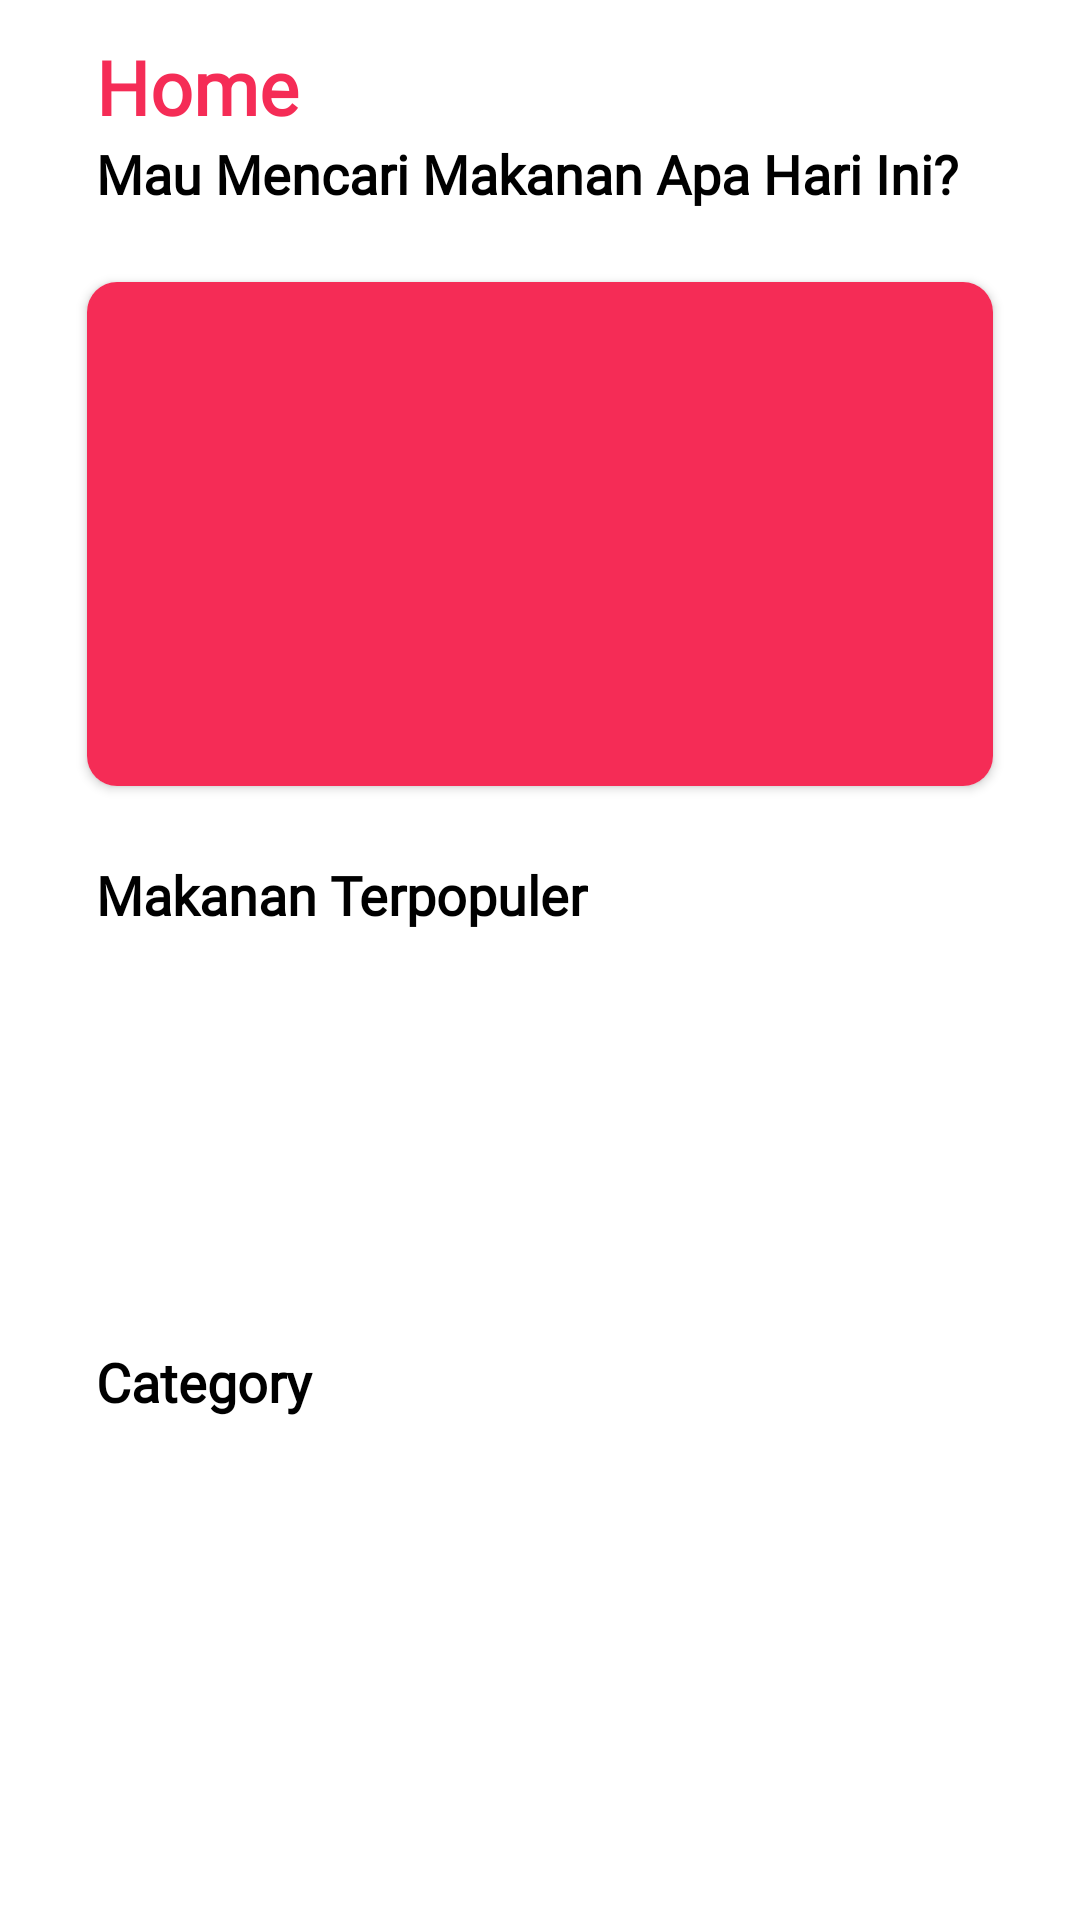

Reconstruct the res/layout file that produces this screen, plus the resources it refers to.
<!-- AndroidManifest.xml: application theme Theme.PasarMakanan -->
<!-- res/layout/fragment_home.xml -->
<?xml version="1.0" encoding="utf-8"?>
<androidx.constraintlayout.widget.ConstraintLayout xmlns:android="http://schemas.android.com/apk/res/android"
    xmlns:app="http://schemas.android.com/apk/res-auto"
    xmlns:tools="http://schemas.android.com/tools"
    android:layout_width="match_parent"
    android:layout_height="match_parent"
    tools:context=".ui.fragment.HomeFragment">

    <androidx.core.widget.NestedScrollView
        android:layout_width="match_parent"
        android:layout_height="match_parent"
        android:fillViewport="true"
        tools:layout_editor_absoluteX="28dp"
        tools:layout_editor_absoluteY="56dp">

        <androidx.constraintlayout.widget.ConstraintLayout
            android:layout_width="match_parent"
            android:layout_height="match_parent">

            <LinearLayout
                android:id="@+id/linear_header"
                android:layout_width="match_parent"
                android:layout_height="wrap_content"
                android:layout_marginStart="32dp"
                android:layout_marginTop="12dp"
                android:layout_marginEnd="24dp"
                android:orientation="horizontal"
                app:layout_constraintStart_toStartOf="parent"
                app:layout_constraintTop_toTopOf="parent">


                <TextView
                    android:id="@+id/tv_title"
                    android:layout_width="wrap_content"
                    android:layout_height="wrap_content"
                    android:layout_weight="3"
                    android:fontFamily="@font/myfont"
                    android:text="Home"
                    android:textColor="@color/accent"
                    android:textSize="25sp"
                    android:textStyle="bold" />

                <ImageView
                    android:id="@+id/img_search"
                    android:layout_width="35dp"
                    android:layout_height="wrap_content"
                    android:scaleType="centerCrop"
                    android:src="@drawable/ic_baseline_search_24" />
            </LinearLayout>

            <TextView
                android:id="@+id/tv_desc"
                android:layout_width="wrap_content"
                android:layout_height="wrap_content"
                android:fontFamily="@font/myfont"
                android:text="Mau Mencari Makanan Apa Hari Ini?"
                android:textColor="@color/black"
                android:textSize="18sp"
                android:textStyle="bold"
                app:layout_constraintStart_toStartOf="@id/linear_header"
                app:layout_constraintTop_toBottomOf="@id/linear_header" />


            <androidx.cardview.widget.CardView
                android:id="@+id/random_meal_card"
                android:layout_width="match_parent"
                android:layout_height="180dp"
                android:layout_marginStart="24dp"
                android:layout_marginTop="18dp"
                android:layout_marginEnd="24dp"
                app:cardCornerRadius="10dp"
                app:cardUseCompatPadding="true"
                app:layout_constraintEnd_toEndOf="parent"
                app:layout_constraintStart_toStartOf="parent"
                app:layout_constraintTop_toBottomOf="@id/tv_desc">

                <ImageView
                    android:id="@+id/img_meal_card"
                    android:layout_width="match_parent"
                    android:layout_height="match_parent"
                    android:background="@color/accent" />
            </androidx.cardview.widget.CardView>

            <TextView
                android:id="@+id/tv_desc2"
                android:layout_width="wrap_content"
                android:layout_height="wrap_content"
                android:layout_marginTop="18dp"
                android:fontFamily="@font/myfont"
                android:text="Makanan Terpopuler"
                android:textColor="@color/black"
                android:textSize="18sp"
                android:textStyle="bold"
                app:layout_constraintStart_toStartOf="@id/linear_header"
                app:layout_constraintTop_toBottomOf="@id/random_meal_card" />

            <androidx.recyclerview.widget.RecyclerView
                android:id="@+id/rv_popular_food"
                android:layout_width="wrap_content"
                android:layout_height="120dp"
                android:layout_marginEnd="10dp"
                app:layout_constraintStart_toStartOf="parent"
                app:layout_constraintTop_toBottomOf="@id/tv_desc2" />

            <TextView
                android:id="@+id/tv_desc3"
                android:layout_width="wrap_content"
                android:layout_height="wrap_content"
                android:layout_marginTop="18dp"
                android:fontFamily="@font/myfont"
                android:text="Category"
                android:textColor="@color/black"
                android:textSize="18sp"
                android:textStyle="bold"
                app:layout_constraintStart_toStartOf="@id/linear_header"
                app:layout_constraintTop_toBottomOf="@id/rv_popular_food" />

            <androidx.cardview.widget.CardView
                android:layout_width="match_parent"
                android:layout_height="wrap_content"
                android:layout_marginStart="25dp"
                android:layout_marginEnd="25dp"
                app:cardCornerRadius="10dp"
                app:cardUseCompatPadding="true"
                app:layout_constraintStart_toStartOf="parent"
                app:layout_constraintTop_toBottomOf="@id/tv_desc3">

                <androidx.recyclerview.widget.RecyclerView
                    android:id="@+id/rv_categories"
                    android:layout_width="match_parent"
                    android:layout_height="match_parent"
                    android:scrollbars="none" />

            </androidx.cardview.widget.CardView>

        </androidx.constraintlayout.widget.ConstraintLayout>
    </androidx.core.widget.NestedScrollView>
</androidx.constraintlayout.widget.ConstraintLayout>
<!-- resources referenced by this layout -->
<resources>
  <color name="accent">#f52c56</color>
  <color name="black">#FF000000</color>
  <style name="Theme.PasarMakanan" parent="Theme.MaterialComponents.DayNight.DarkActionBar">
          
          <item name="colorPrimary">@color/purple_500</item>
          <item name="colorPrimaryVariant">@color/purple_700</item>
          <item name="colorOnPrimary">@color/white</item>
          
          <item name="colorSecondary">@color/teal_200</item>
          <item name="colorSecondaryVariant">@color/teal_700</item>
          <item name="colorOnSecondary">@color/black</item>
          
          <item name="android:statusBarColor" tools:targetApi="l">?attr/colorPrimaryVariant</item>
          
      </style>
  <color name="purple_500">#FF6200EE</color>
  <color name="purple_700">#FF3700B3</color>
  <color name="white">#FFFFFFFF</color>
  <color name="teal_200">#FF03DAC5</color>
  <color name="teal_700">#FF018786</color>
</resources>
